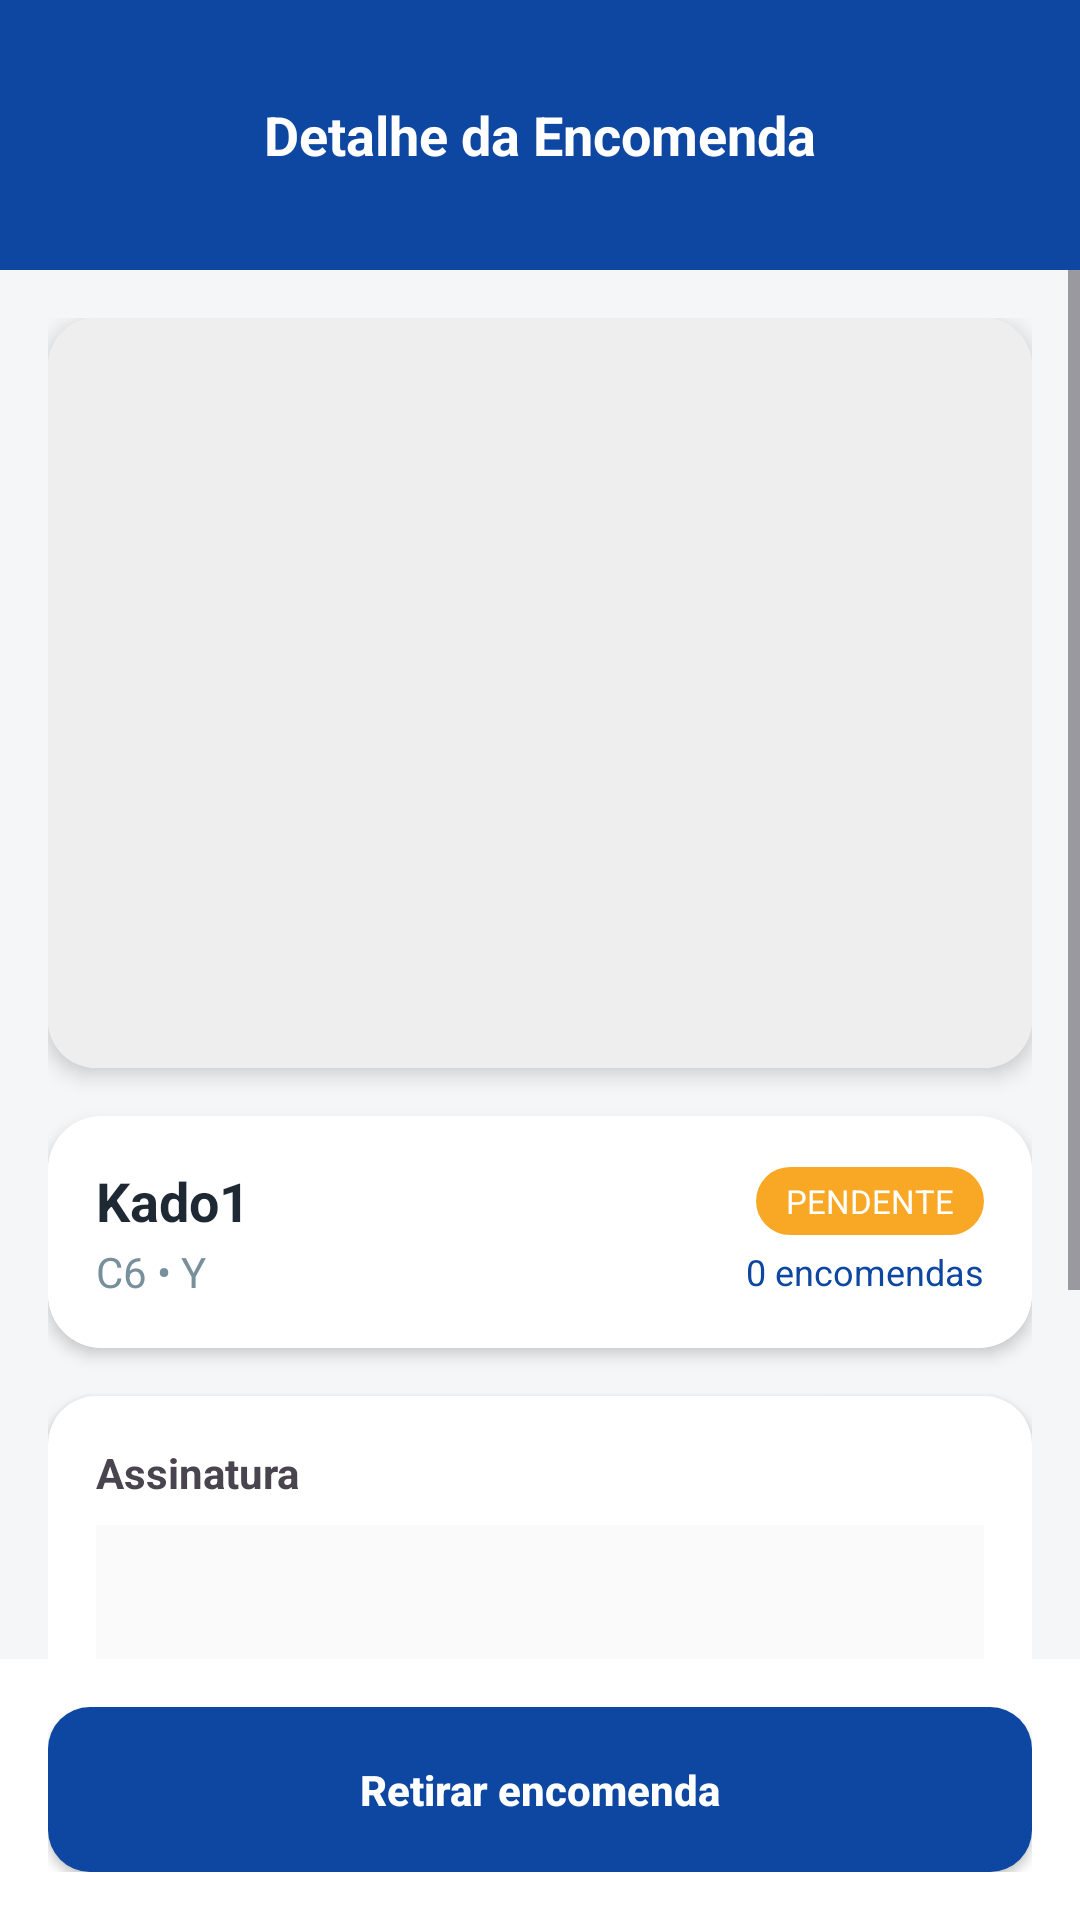

This screen was rendered from an Android layout file. Write that file and the resources it references.
<!-- AndroidManifest.xml: application theme Theme.Jesyonkoli -->
<!-- res/layout/activity_detalhe_encomenda.xml -->
<?xml version="1.0" encoding="utf-8"?>
<LinearLayout xmlns:android="http://schemas.android.com/apk/res/android"
    xmlns:app="http://schemas.android.com/apk/res-auto"
    android:layout_width="match_parent"
    android:layout_height="match_parent"
    android:orientation="vertical"
    android:background="#F4F6F8"
    android:fitsSystemWindows="true">

    
    <RelativeLayout
        android:layout_width="match_parent"
        android:layout_height="90dp"
        android:background="#0D47A1"
        android:paddingTop="28dp"
        android:paddingStart="16dp"
        android:paddingEnd="16dp">

        <ImageView
            android:id="@+id/btnBack"
            android:layout_width="44dp"
            android:layout_height="44dp"
            android:layout_centerVertical="true"
            android:background="?attr/selectableItemBackgroundBorderless"
            android:padding="10dp"
            android:src="@drawable/ic_arrow_back"
            app:tint="#FFFFFF" />

        <TextView
            android:layout_width="wrap_content"
            android:layout_height="wrap_content"
            android:layout_centerInParent="true"
            android:text="Detalhe da Encomenda"
            android:textColor="#FFFFFF"
            android:textSize="18sp"
            android:textStyle="bold" />
    </RelativeLayout>

    <ScrollView
        android:layout_width="match_parent"
        android:layout_height="0dp"
        android:layout_weight="1"
        android:fillViewport="true">

        <LinearLayout
            android:layout_width="match_parent"
            android:layout_height="wrap_content"
            android:orientation="vertical"
            android:padding="16dp">

            
            <androidx.cardview.widget.CardView
                android:layout_width="match_parent"
                android:layout_height="wrap_content"
                app:cardCornerRadius="16dp"
                app:cardElevation="4dp"
                android:layout_marginBottom="16dp">

                <ImageView
                    android:id="@+id/imgFotoDetalhe"
                    android:layout_width="match_parent"
                    android:layout_height="250dp"
                    android:scaleType="centerCrop"
                    android:background="#EEEEEE" />

            </androidx.cardview.widget.CardView>

            
            <androidx.cardview.widget.CardView
                android:layout_width="match_parent"
                android:layout_height="wrap_content"
                app:cardCornerRadius="18dp"
                app:cardElevation="3dp"
                android:layout_marginBottom="16dp">

                <LinearLayout
                    android:layout_width="match_parent"
                    android:layout_height="wrap_content"
                    android:orientation="vertical"
                    android:padding="16dp"
                    android:background="#FFFFFF">

                    
                    <LinearLayout
                        android:layout_width="match_parent"
                        android:layout_height="wrap_content"
                        android:orientation="horizontal"
                        android:gravity="center_vertical">

                        
                        <LinearLayout
                            android:layout_width="0dp"
                            android:layout_height="wrap_content"
                            android:layout_weight="1"
                            android:orientation="vertical">

                            <TextView
                                android:id="@+id/tvDestinatarioDetalhe"
                                android:layout_width="wrap_content"
                                android:layout_height="wrap_content"
                                android:text="Kado1"
                                android:textSize="18sp"
                                android:textStyle="bold"
                                android:textColor="#1F2933"/>

                            <TextView
                                android:id="@+id/tvSubInfo"
                                android:layout_width="wrap_content"
                                android:layout_height="wrap_content"
                                android:text="C6 • Y"
                                android:textSize="14sp"
                                android:textColor="#78909C"
                                android:layout_marginTop="2dp"/>

                        </LinearLayout>

                        
                        <LinearLayout
                            android:layout_width="wrap_content"
                            android:layout_height="wrap_content"
                            android:orientation="vertical"
                            android:gravity="end">

                            <TextView
                                android:id="@+id/tvStatusDetalhe"
                                android:layout_width="wrap_content"
                                android:layout_height="wrap_content"
                                android:text="PENDENTE"
                                android:textColor="#FFFFFF"
                                android:textSize="11sp"
                                android:paddingStart="10dp"
                                android:paddingEnd="10dp"
                                android:paddingTop="4dp"
                                android:paddingBottom="4dp"
                                android:background="@drawable/bg_status_badge_pendente" />

                            <TextView
                                android:id="@+id/tvTotalEncomendas"
                                android:layout_width="wrap_content"
                                android:layout_height="wrap_content"
                                android:text="0 encomendas"
                                android:textSize="12sp"
                                android:textColor="#0D47A1"
                                android:layout_marginTop="4dp"/>
                        </LinearLayout>

                    </LinearLayout>

                </LinearLayout>
            </androidx.cardview.widget.CardView>

            
            <androidx.cardview.widget.CardView
                android:layout_width="match_parent"
                android:layout_height="wrap_content"
                app:cardCornerRadius="16dp"
                app:cardElevation="3dp"
                android:layout_marginBottom="20dp">

                <LinearLayout
                    android:layout_width="match_parent"
                    android:layout_height="wrap_content"
                    android:orientation="vertical"
                    android:padding="16dp">

                    <TextView
                        android:text="Assinatura"
                        android:textStyle="bold"
                        android:layout_width="wrap_content"
                        android:layout_height="wrap_content"
                        android:textSize="14sp"
                        android:layout_marginBottom="8dp"/>

                    <ImageView
                        android:id="@+id/imgAssinaturaDetalhe"
                        android:layout_width="match_parent"
                        android:layout_height="160dp"
                        android:background="#FAFAFA"
                        android:scaleType="fitCenter" />

                </LinearLayout>
            </androidx.cardview.widget.CardView>

            
            <Button
                android:id="@+id/btnRetirarTodos"
                android:layout_width="match_parent"
                android:layout_height="1dp"
                android:visibility="gone" />

            <Button
                android:id="@+id/btnEditar"
                android:layout_width="match_parent"
                android:layout_height="1dp"
                android:visibility="gone" />

        </LinearLayout>
    </ScrollView>

    
    <LinearLayout
        android:layout_width="match_parent"
        android:layout_height="wrap_content"
        android:background="#FFFFFF"
        android:padding="16dp">

        <Button
            android:id="@+id/btnRetirarSomente"
            android:layout_width="match_parent"
            android:layout_height="55dp"
            android:text="Retirar encomenda"
            android:textAllCaps="false"
            android:textStyle="bold"
            android:background="@drawable/bg_button_primary"
            android:textColor="#FFFFFF" />

    </LinearLayout>

</LinearLayout>
<!-- resources referenced by this layout -->
<resources>
  <!-- drawable bg_button_primary (drawable) -->
  <shape xmlns:android="http://schemas.android.com/apk/res/android">
      <solid android:color="#0D47A1" />
      <corners android:radius="14dp" />
  </shape>
  <!-- drawable bg_status_badge_pendente (drawable) -->
  <shape xmlns:android="http://schemas.android.com/apk/res/android">
      <solid android:color="#F9A825" />
      <corners android:radius="50dp" />
  </shape>
  <style name="Theme.Jesyonkoli" parent="Base.Theme.Jesyonkoli" />
  <style name="Base.Theme.Jesyonkoli" parent="Theme.Material3.DayNight.NoActionBar">
          
          
      </style>
</resources>
